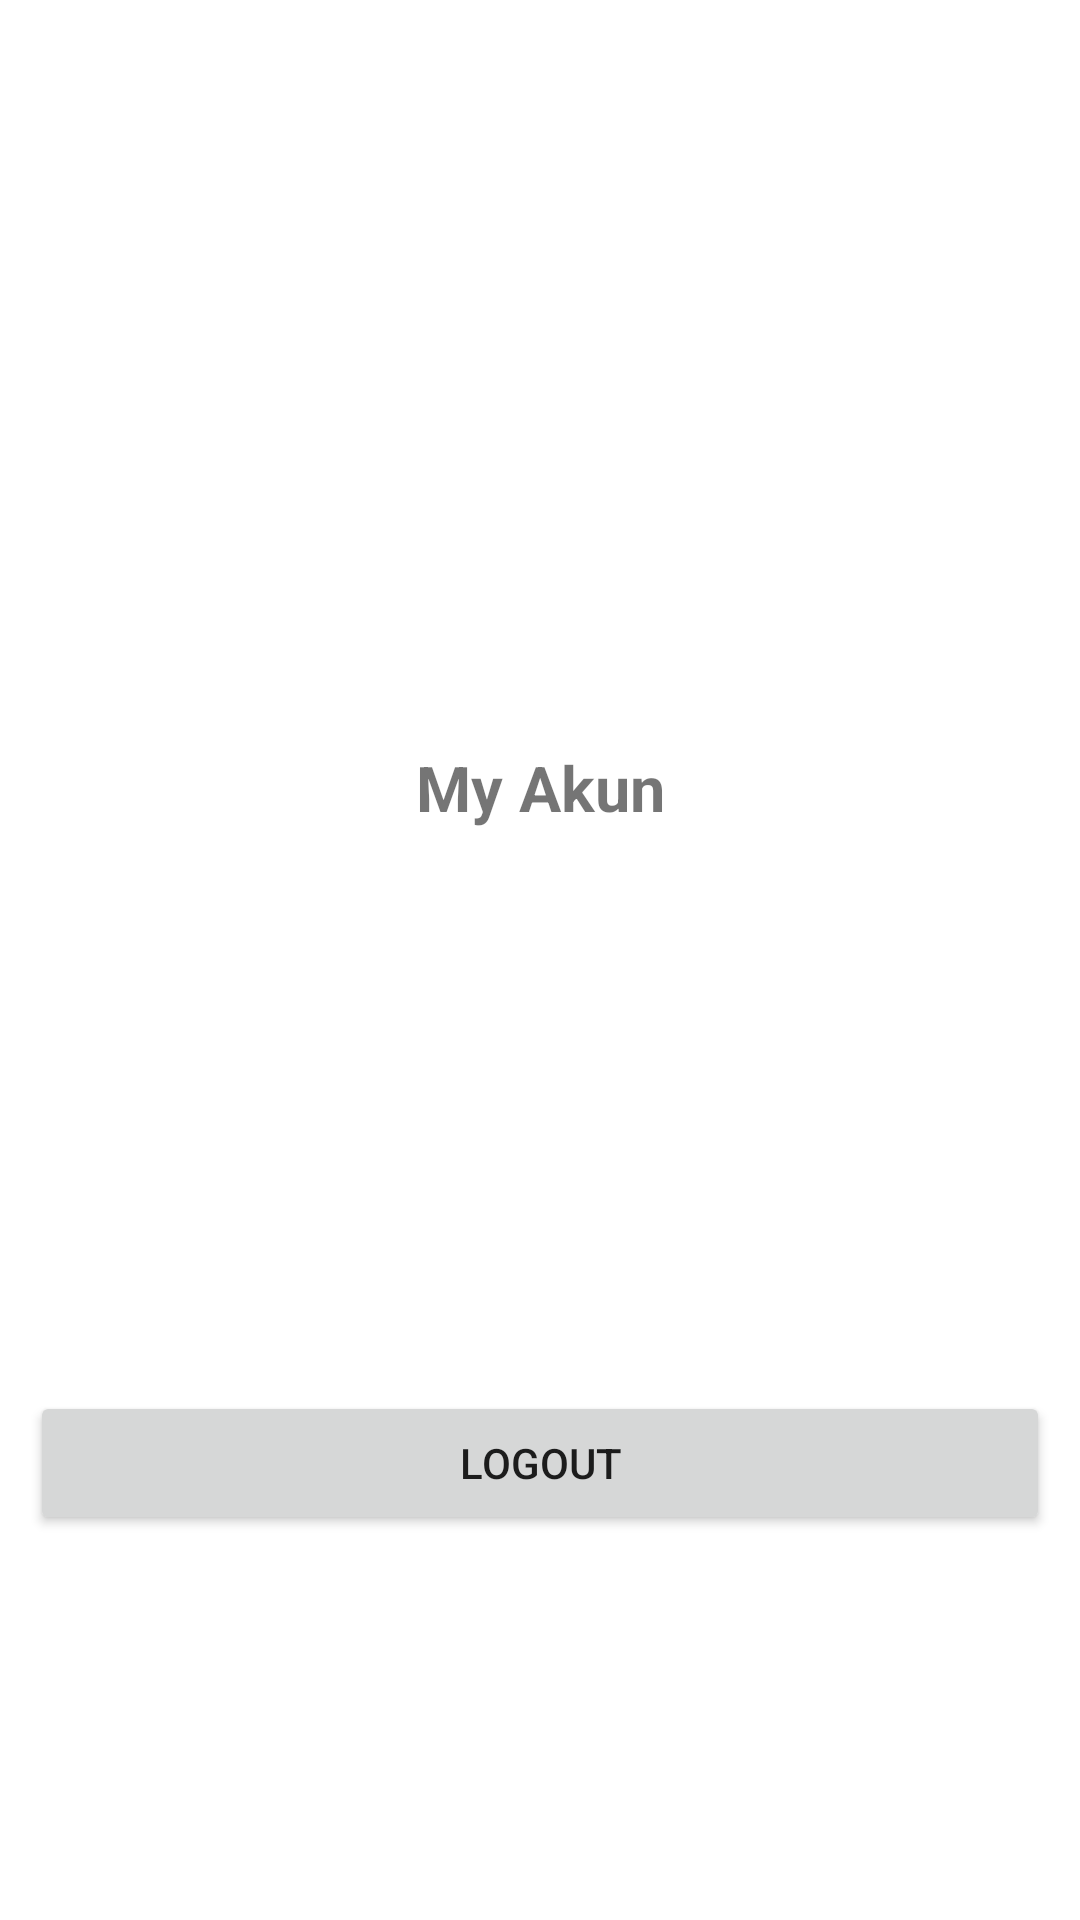

Write the Android layout XML for this screen, with the resource values it uses.
<!-- AndroidManifest.xml: application theme Theme.KatalogBuku -->
<!-- res/layout/activity_akun.xml -->
<?xml version="1.0" encoding="utf-8"?>
<LinearLayout xmlns:android="http://schemas.android.com/apk/res/android"
    xmlns:tools="http://schemas.android.com/tools"
    android:layout_width="match_parent"
    android:layout_height="match_parent"
    android:orientation="vertical"
    android:padding="10dip"
    android:gravity="center"
    tools:context=".AkunActivity">

    <LinearLayout
        android:layout_width="wrap_content"
        android:layout_height="wrap_content"
        android:layout_marginTop="20dp"
        android:gravity="center_vertical"
        >
        <ImageButton
            android:id="@+id/btn_novel"
            android:layout_width="100dp"
            android:layout_height="100dp"
            android:src="@drawable/ic_akun"
            android:scaleType="centerInside"
            android:background="#00000000"
            />
    </LinearLayout>

    <TextView
        android:layout_width="match_parent"
        android:layout_height="wrap_content"
        android:gravity="center"
        android:textSize="21sp"
        android:textStyle="bold"
        android:text="My Akun"/>
    <LinearLayout
        android:layout_width="match_parent"
        android:layout_height="wrap_content"
        android:layout_marginTop="10dp"
        android:orientation="vertical">

        <TextView
            android:id="@+id/lblName"
            android:layout_width="match_parent"
            android:layout_height="wrap_content"
            android:layout_marginTop="2dip"
            android:layout_marginBottom="10dip"
            android:singleLine="true"
            android:textSize="15dp" />
        <TextView
            android:id="@+id/lblAlamat"
            android:layout_width="match_parent"
            android:layout_height="wrap_content"
            android:layout_marginTop="2dip"
            android:layout_marginBottom="10dip"
            android:singleLine="true"
            android:textSize="15dp" />


        <TextView
            android:id="@+id/lblEmail"
            android:layout_width="match_parent"
            android:layout_height="wrap_content"
            android:layout_marginTop="2dp"
            android:layout_marginBottom="40dip"
            android:singleLine="true"
            android:textSize="15dp" />

    </LinearLayout>
    <Button
        android:id="@+id/btnLogout"
        android:layout_width="match_parent"
        android:layout_height="wrap_content"
        android:layout_marginTop="50dp"
        android:text="Logout" />
</LinearLayout>
<!-- resources referenced by this layout -->
<resources>
  <style name="Theme.KatalogBuku" parent="Theme.MaterialComponents.DayNight.DarkActionBar">
          
          <item name="colorPrimary">@color/purple_500</item>
          <item name="colorPrimaryVariant">@color/purple_700</item>
          <item name="colorOnPrimary">@color/white</item>
          
          <item name="colorSecondary">@color/teal_200</item>
          <item name="colorSecondaryVariant">@color/teal_700</item>
          <item name="colorOnSecondary">@color/black</item>
          
          <item name="android:statusBarColor" tools:targetApi="l">?attr/colorPrimaryVariant</item>
          
      </style>
  <color name="purple_500">#00BCD4</color>
  <color name="purple_700">#029FB3</color>
  <color name="white">#FFFFFFFF</color>
  <color name="teal_200">#FF03DAC5</color>
  <color name="teal_700">#FF018786</color>
  <color name="black">#FF000000</color>
</resources>
